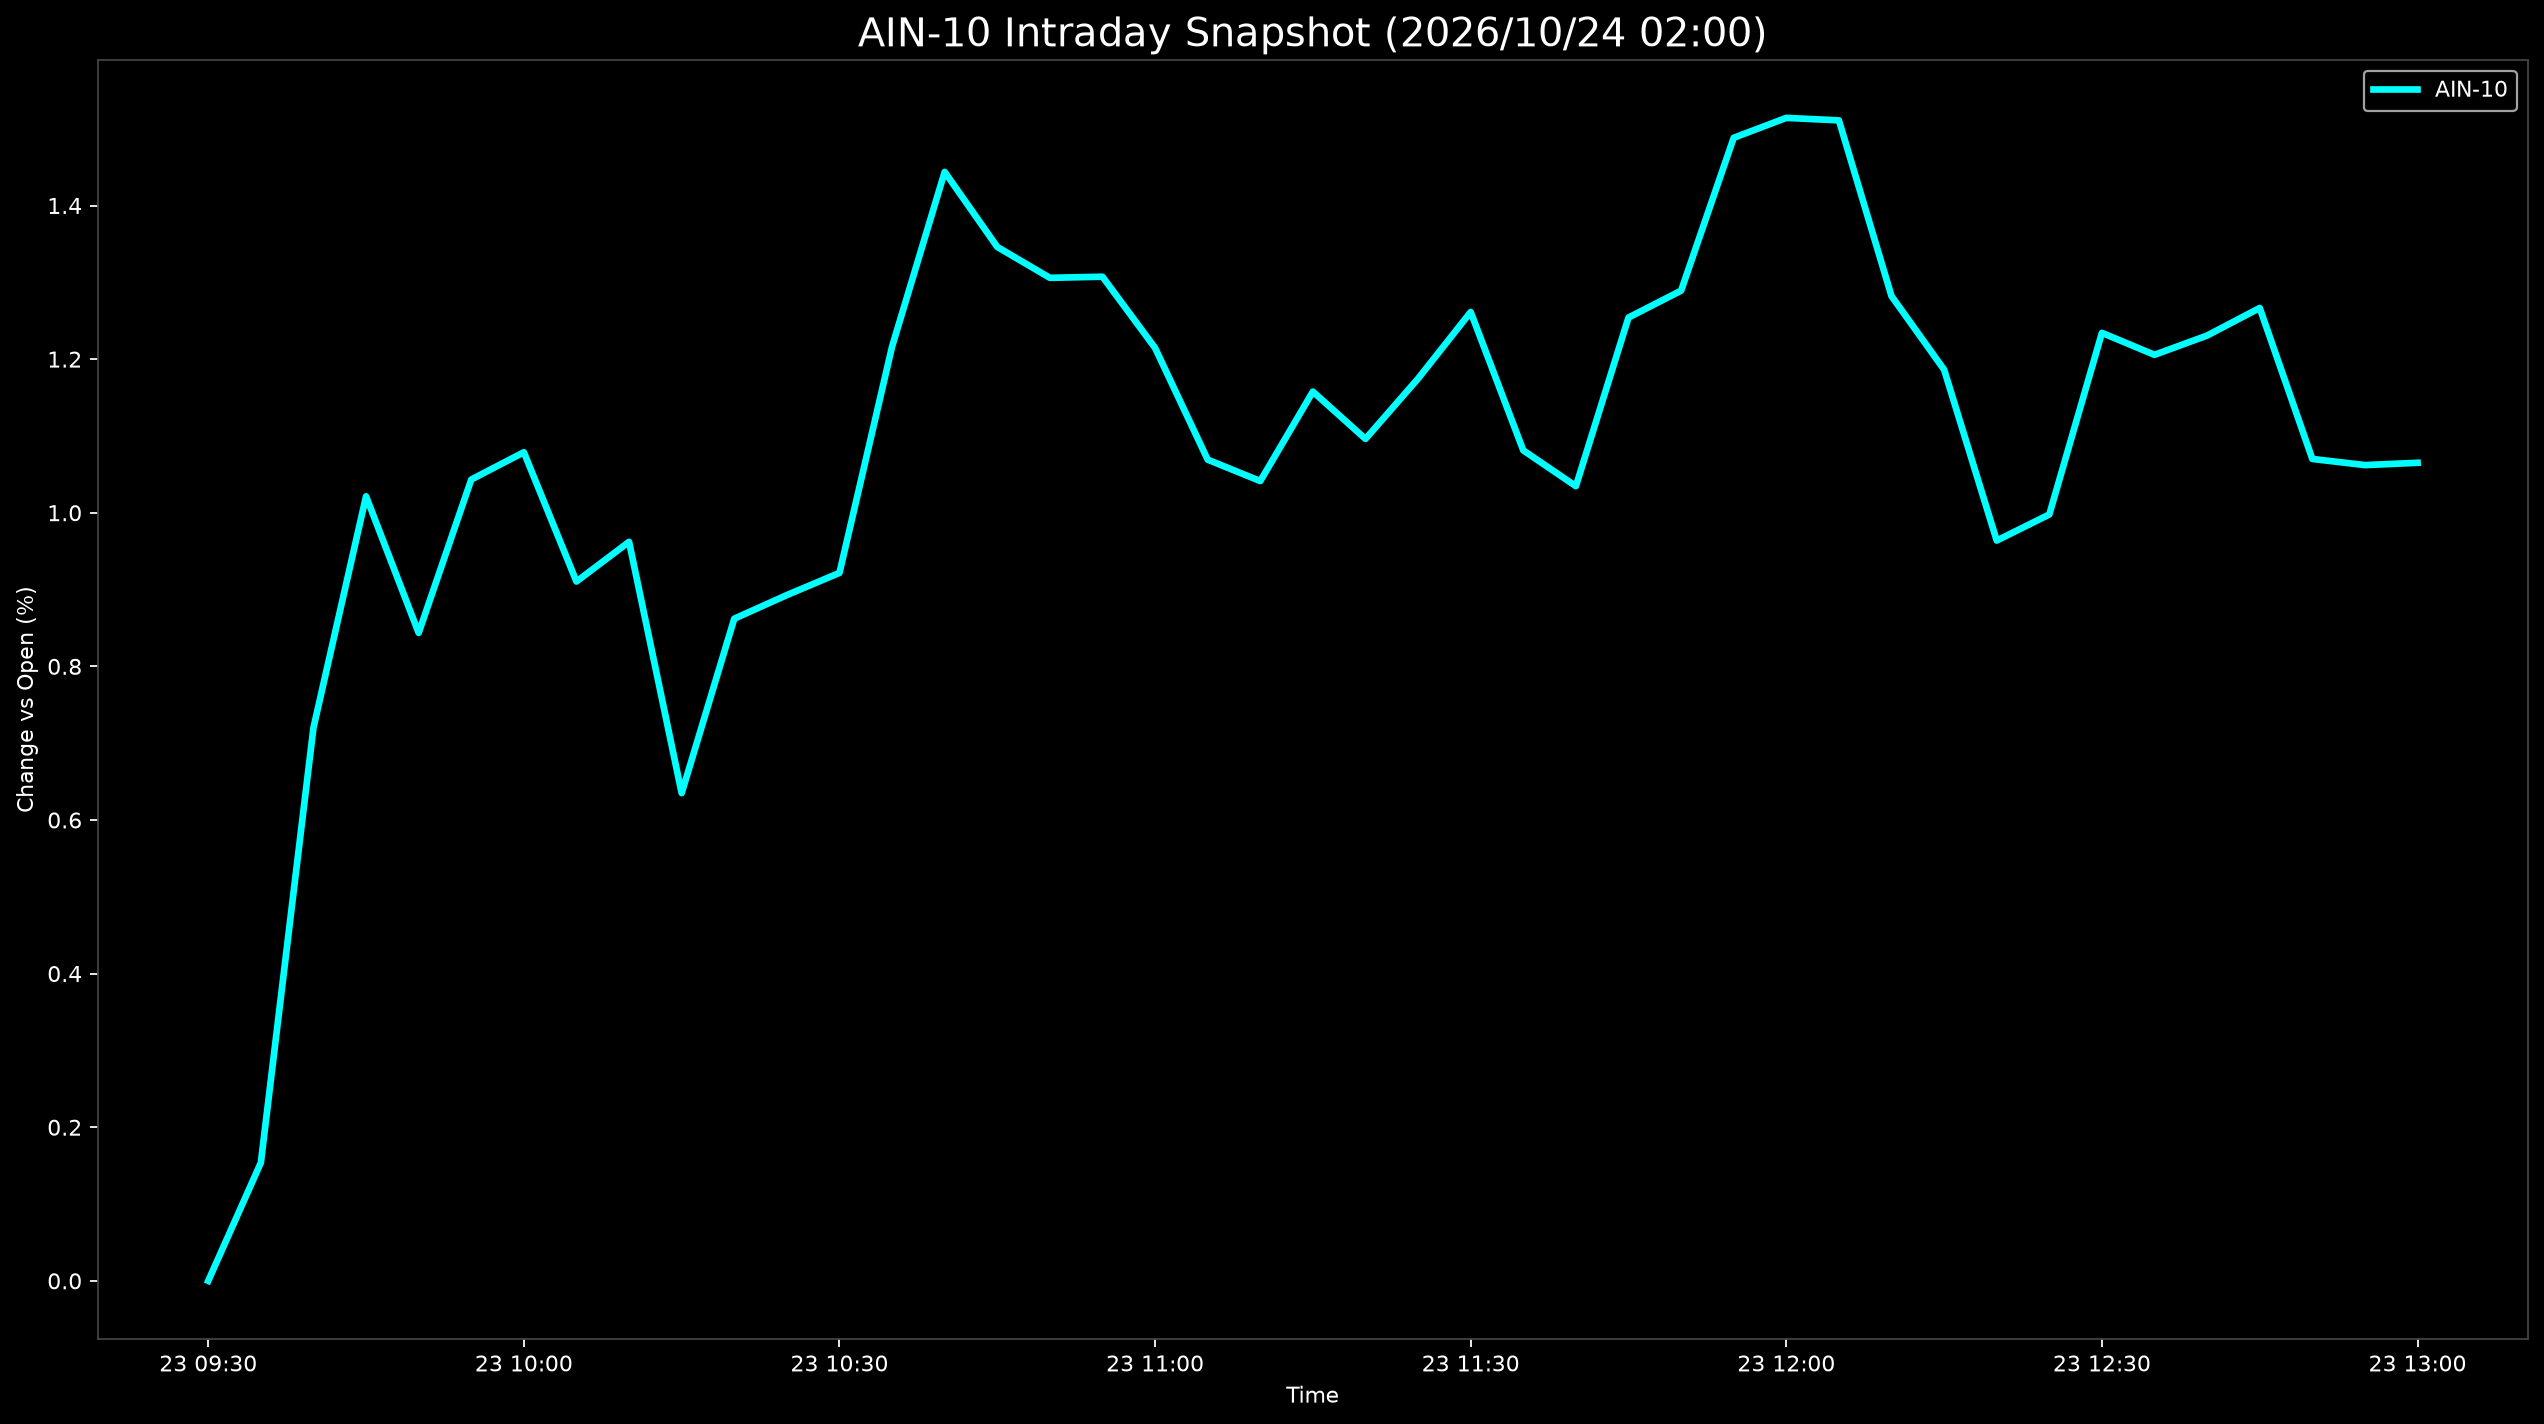

Values plotted in this chart, from the file beside it:
Datetime, AIN-10
2026-10-23 09:30:00, 0.0
2026-10-23 09:35:00, 0.1538
2026-10-23 09:40:00, 0.7201
2026-10-23 09:45:00, 1.021
2026-10-23 09:50:00, 0.8436
2026-10-23 09:55:00, 1.043
2026-10-23 10:00:00, 1.079
2026-10-23 10:05:00, 0.9105
2026-10-23 10:10:00, 0.9621
2026-10-23 10:15:00, 0.635
2026-10-23 10:20:00, 0.8621
2026-10-23 10:25:00, 0.8928
2026-10-23 10:30:00, 0.9217
2026-10-23 10:35:00, 1.216
2026-10-23 10:40:00, 1.444
2026-10-23 10:45:00, 1.346
2026-10-23 10:50:00, 1.306
2026-10-23 10:55:00, 1.307
2026-10-23 11:00:00, 1.215
2026-10-23 11:05:00, 1.069
2026-10-23 11:10:00, 1.041
2026-10-23 11:15:00, 1.158
2026-10-23 11:20:00, 1.096
2026-10-23 11:25:00, 1.175
2026-10-23 11:30:00, 1.261
2026-10-23 11:35:00, 1.081
2026-10-23 11:40:00, 1.035
2026-10-23 11:45:00, 1.254
2026-10-23 11:50:00, 1.289
2026-10-23 11:55:00, 1.488
2026-10-23 12:00:00, 1.514
2026-10-23 12:05:00, 1.511
2026-10-23 12:10:00, 1.282
2026-10-23 12:15:00, 1.186
2026-10-23 12:20:00, 0.9638
2026-10-23 12:25:00, 0.9978
2026-10-23 12:30:00, 1.234
2026-10-23 12:35:00, 1.206
2026-10-23 12:40:00, 1.231
2026-10-23 12:45:00, 1.267
2026-10-23 12:50:00, 1.07
2026-10-23 12:55:00, 1.062
2026-10-23 13:00:00, 1.065
